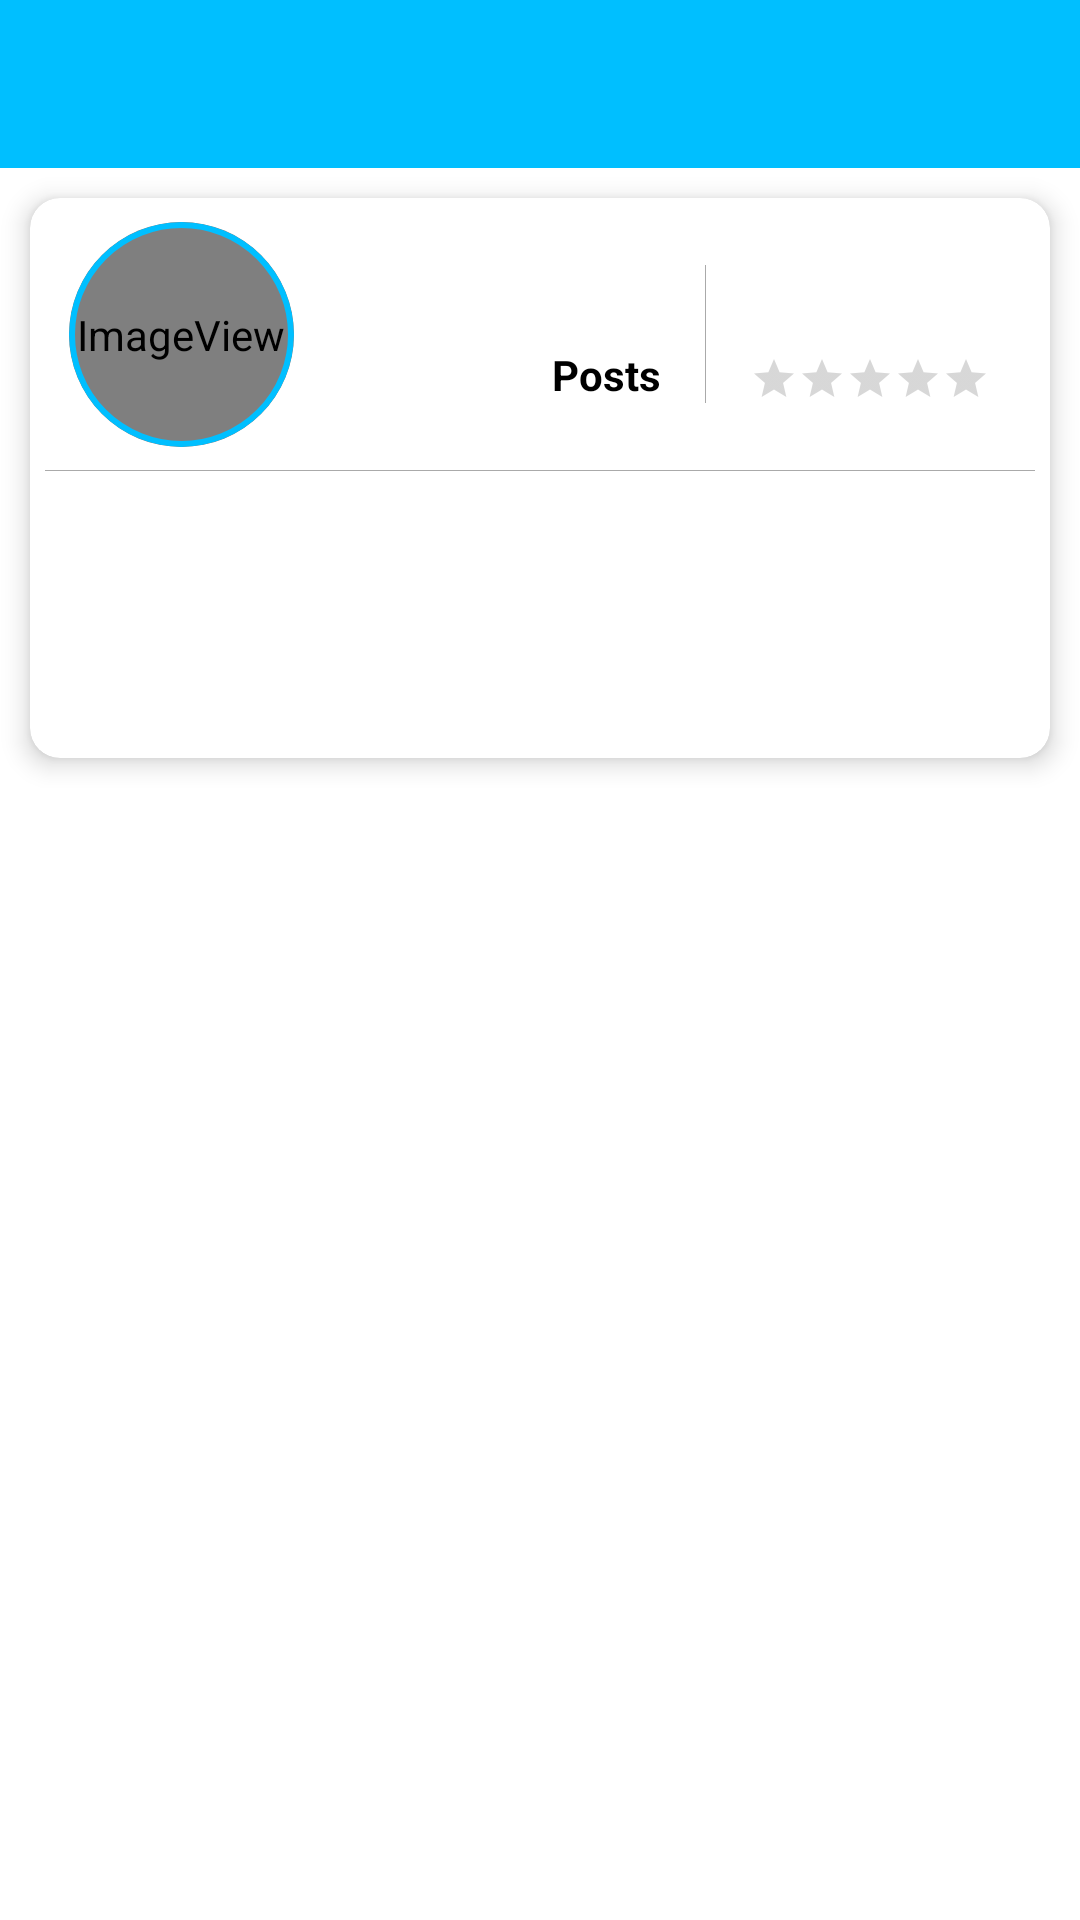

Android layout source for this screen:
<!-- AndroidManifest.xml: application theme Theme.JISCEDebuggers -->
<!-- res/layout/activity_profile_others.xml -->
<?xml version="1.0" encoding="utf-8"?>
<LinearLayout xmlns:android="http://schemas.android.com/apk/res/android"
    xmlns:app="http://schemas.android.com/apk/res-auto"
    xmlns:tools="http://schemas.android.com/tools"
    android:layout_width="match_parent"
    android:layout_height="match_parent"
    android:background="@color/white"
    android:orientation="vertical"
    tools:context=".Activities.ProfileOthersActivity">

    <androidx.appcompat.widget.Toolbar
        android:id="@+id/profileOthersToolbar"
        android:layout_width="match_parent"
        android:layout_height="wrap_content"
        android:background="?attr/colorPrimary"
        android:minHeight="?attr/actionBarSize"
        android:theme="@style/ThemeOverlay.MaterialComponents.Dark.ActionBar"
        app:navigationIcon="@drawable/ic_arrow_back"
        app:popupTheme="@style/ThemeOverlay.MaterialComponents.Dark.ActionBar" />

    <androidx.core.widget.NestedScrollView
        android:layout_width="match_parent"
        android:layout_height="match_parent"
        android:background="@color/white"
        android:fillViewport="true"
        tools:context=".Activities.ProfileOthersActivity">

        <LinearLayout
            android:layout_width="match_parent"
            android:layout_height="wrap_content"
            android:orientation="vertical">

            <LinearLayout
                android:layout_width="match_parent"
                android:layout_height="wrap_content"
                android:background="@color/white"
                android:orientation="vertical">

                <com.google.android.material.card.MaterialCardView
                    android:layout_width="match_parent"
                    android:layout_height="wrap_content"
                    android:layout_margin="10dp"
                    app:cardCornerRadius="10dp"
                    app:cardElevation="5dp"
                    app:contentPadding="5dp"
                    app:strokeColor="@color/white">

                    <LinearLayout
                        android:layout_width="match_parent"
                        android:layout_height="match_parent"
                        android:divider="@android:color/darker_gray"
                        android:orientation="vertical"
                        android:showDividers="middle">

                        <LinearLayout
                            android:layout_width="match_parent"
                            android:layout_height="match_parent"
                            android:layout_marginTop="3dp"
                            android:layout_marginBottom="8dp"
                            android:gravity="center_vertical"
                            android:orientation="horizontal">

                            <com.google.android.material.card.MaterialCardView
                                android:layout_width="75dp"
                                android:layout_height="75dp"
                                android:layout_marginLeft="8dp"
                                android:backgroundTint="@color/white"
                                app:cardCornerRadius="100dp"
                                app:cardElevation="0dp"
                                app:strokeColor="?attr/colorPrimary"
                                app:strokeWidth="2dp">

                                <ImageView
                                    android:id="@+id/profilePic"
                                    android:layout_width="match_parent"
                                    android:layout_height="match_parent"
                                    android:scaleType="centerCrop"
                                    app:srcCompat="@drawable/ic_user_circle" />

                            </com.google.android.material.card.MaterialCardView>

                            <LinearLayout
                                android:layout_width="match_parent"
                                android:layout_height="wrap_content"
                                android:layout_marginLeft="5dp"
                                android:layout_weight="1"
                                android:divider="@android:color/darker_gray"
                                android:gravity="right|center_vertical"
                                android:orientation="horizontal"
                                android:paddingTop="5dp"
                                android:paddingBottom="5dp"
                                android:showDividers="middle">

                                <LinearLayout
                                    android:layout_width="wrap_content"
                                    android:layout_height="match_parent"
                                    android:layout_marginLeft="15dp"
                                    android:layout_marginRight="15dp"
                                    android:gravity="center_horizontal"
                                    android:orientation="vertical">

                                    <TextView
                                        android:id="@+id/postCount"
                                        android:layout_width="wrap_content"
                                        android:layout_height="wrap_content"
                                        android:layout_weight="1"
                                        android:drawableTint="@color/black"
                                        android:gravity="top"
                                        android:textColor="@color/black"
                                        android:textSize="20sp"
                                        android:textStyle="bold"
                                        android:visibility="visible" />

                                    <TextView
                                        android:layout_width="wrap_content"
                                        android:layout_height="wrap_content"
                                        android:gravity="bottom"
                                        android:text="Posts"
                                        android:textColor="@android:color/black"
                                        android:textStyle="bold" />
                                </LinearLayout>

                                <LinearLayout
                                    android:id="@+id/ratingLayout"
                                    android:layout_width="wrap_content"
                                    android:layout_height="match_parent"
                                    android:layout_marginLeft="15dp"
                                    android:layout_marginRight="15dp"
                                    android:background="?attr/selectableItemBackground"
                                    android:gravity="center_horizontal"
                                    android:orientation="vertical">

                                    <TextView
                                        android:id="@+id/ratingCount"
                                        android:layout_width="wrap_content"
                                        android:layout_height="wrap_content"
                                        android:layout_weight="1"
                                        android:drawableTint="@color/black"
                                        android:gravity="top"
                                        android:textColor="@color/black"
                                        android:textSize="20sp"
                                        android:textStyle="bold"
                                        android:visibility="visible" />

                                    <RatingBar
                                        android:id="@+id/rating"
                                        style="@android:style/Widget.DeviceDefault.Light.RatingBar.Small"
                                        android:layout_width="wrap_content"
                                        android:layout_height="wrap_content"
                                        android:isIndicator="true" />

                                </LinearLayout>
                            </LinearLayout>

                        </LinearLayout>

                        <LinearLayout
                            android:layout_width="match_parent"
                            android:layout_height="wrap_content"
                            android:layout_marginLeft="8dp"
                            android:layout_marginTop="8dp"
                            android:layout_marginRight="8dp"
                            android:layout_marginBottom="3dp"
                            android:orientation="vertical">

                            <TextView
                                android:id="@+id/name"
                                android:layout_width="match_parent"
                                android:layout_height="wrap_content"
                                android:layout_marginBottom="5dp"
                                android:drawablePadding="10dp"
                                android:drawableTint="@android:color/darker_gray"
                                android:singleLine="true"
                                android:textColor="@color/black"
                                android:textSize="20sp"
                                android:textStyle="bold" />

                            <TextView
                                android:id="@+id/email"
                                android:layout_width="match_parent"
                                android:layout_height="wrap_content"
                                android:layout_marginBottom="5dp"
                                android:drawablePadding="10dp"
                                android:drawableTint="@android:color/darker_gray"
                                android:gravity="center_vertical"
                                android:singleLine="true"
                                android:textColor="@color/black"
                                android:visibility="visible" />

                            <TextView
                                android:id="@+id/joined"
                                android:layout_width="match_parent"
                                android:layout_height="wrap_content"
                                android:layout_marginBottom="5dp"
                                android:drawablePadding="10dp"
                                android:drawableTint="@android:color/darker_gray"
                                android:gravity="center_vertical"
                                android:singleLine="true"
                                android:textColor="@color/black"
                                android:visibility="visible" />
                        </LinearLayout>

                    </LinearLayout>
                </com.google.android.material.card.MaterialCardView>

            </LinearLayout>

            <androidx.recyclerview.widget.RecyclerView
                android:id="@+id/profilePosts"
                android:layout_width="match_parent"
                android:layout_height="match_parent" />

        </LinearLayout>
    </androidx.core.widget.NestedScrollView>

</LinearLayout>
<!-- resources referenced by this layout -->
<resources>
  <color name="black">#FF000000</color>
  <color name="white">#FFFFFFFF</color>
  <!-- drawable ic_user_circle (drawable) -->
  <vector xmlns:android="http://schemas.android.com/apk/res/android"
      android:width="24dp"
      android:height="24dp"
      android:viewportWidth="24"
      android:viewportHeight="24"
      android:tint="?attr/colorControlNormal">
    <path
        android:fillColor="@android:color/white"
        android:pathData="M12,0C5.4,0,0,5.4,0,12s5.4,12,12,12s12-5.4,12-12S18.6,0,12,0z M12,3.6c2,0,3.6,1.6,3.6,3.6S14,10.8,12,10.8
  	S8.4,9.2,8.4,7.2S10,3.6,12,3.6z M12,20.6c-3,0-5.7-1.5-7.2-3.9c0-2.4,4.8-3.7,7.2-3.7c2.4,0,7.2,1.3,7.2,3.7
  	C17.7,19.1,15,20.6,12,20.6z"/>
  </vector>
  <style name="Theme.JISCEDebuggers" parent="Theme.MaterialComponents.Light.NoActionBar">
           Primary brand color.
          <item name="colorPrimary">@color/deep_sky_blue</item>
          <item name="colorPrimaryVariant">@color/light_sky_blue</item>
          <item name="colorOnPrimary">@color/white</item>
          
          <item name="colorSecondary">@color/deep_sky_blue</item>
          <item name="colorSecondaryVariant">@color/light_sky_blue</item>
          <item name="colorOnSecondary">@color/black</item>
          
          <item name="android:statusBarColor" tools:targetApi="l">?attr/colorPrimary</item>
  
          
  
          <item name="android:windowAnimationStyle">@style/CustomActivityAnimation</item>
          <item name="android:textColor">@color/black</item>
      </style>
  <color name="deep_sky_blue">#FF00BFFF</color>
  <color name="light_sky_blue">#FFCBEBFF</color>
  <style name="CustomActivityAnimation" parent="@android:style/Animation.Activity">
          <item name="android:activityOpenEnterAnimation">@anim/slide_up</item>
          <item name="android:activityOpenExitAnimation">@anim/no_anim</item>
          <item name="android:activityCloseEnterAnimation">@anim/no_anim</item>
          <item name="android:activityCloseExitAnimation">@anim/slide_down</item>
      </style>
</resources>
